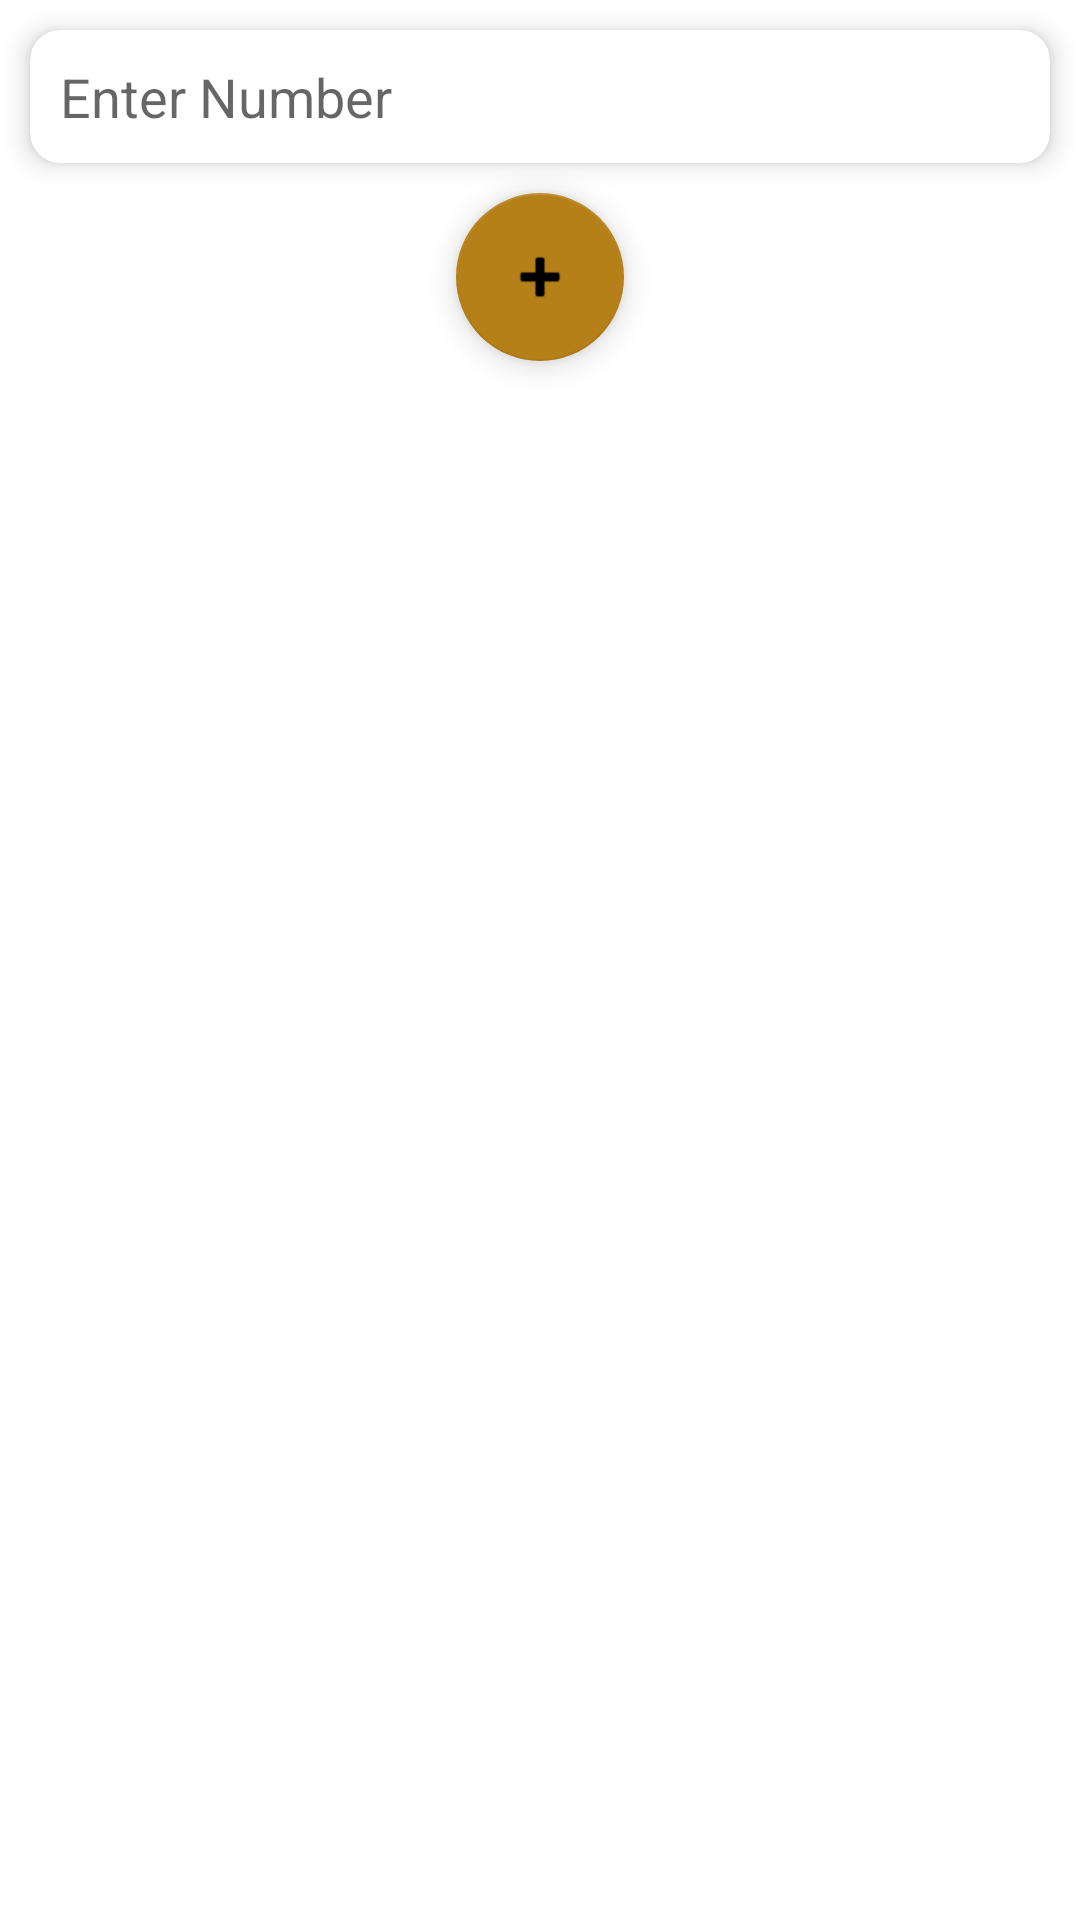

Layout XML and referenced resources for this Android screen:
<!-- AndroidManifest.xml: application theme Theme.Tamer -->
<!-- res/layout/activity_daar_masr.xml -->
<?xml version="1.0" encoding="utf-8"?>
<RelativeLayout xmlns:android="http://schemas.android.com/apk/res/android"
    xmlns:app="http://schemas.android.com/apk/res-auto"
    xmlns:tools="http://schemas.android.com/tools"
    android:layout_width="match_parent"
    android:layout_height="match_parent"
    tools:context=".draftmvvm.UI.Daarmassr.View.DaarMasrActivity">

    <androidx.cardview.widget.CardView
        android:id="@+id/cv_search"
        android:layout_width="match_parent"
        android:layout_height="wrap_content"
        android:layout_margin="10dp"
        app:cardCornerRadius="10dp"
        app:cardElevation="5dp">

        <RelativeLayout
            android:layout_width="match_parent"
            android:layout_height="wrap_content">


            <EditText
                android:id="@+id/search_et"
                android:layout_width="match_parent"
                android:layout_height="wrap_content"
                android:layout_alignParentTop="true"
                android:layout_toStartOf="@id/iv_clear"
                android:autofillHints="SEARCH HERE"
                android:background="@android:color/transparent"
                android:hint="@string/enter_number"
                android:imeOptions="actionSearch"
                android:inputType="number"
                android:maxLines="1"
                android:padding="10dp" />

            <ImageView
                android:id="@+id/iv_clear"
                android:layout_width="wrap_content"
                android:layout_height="wrap_content"
                android:layout_alignParentEnd="true"
                android:layout_centerVertical="true"
                android:padding="10dp"
                android:visibility="gone"
                app:srcCompat="@drawable/ic_clear" />


        </RelativeLayout>


    </androidx.cardview.widget.CardView>

    <androidx.recyclerview.widget.RecyclerView
        android:id="@+id/recyclerview"
        android:layout_width="match_parent"
        android:layout_height="match_parent"
        android:layout_below="@id/fab"
        android:layout_marginTop="2dp"
        android:layout_marginBottom="0dp" />

    <com.google.android.material.floatingactionbutton.FloatingActionButton
        android:id="@+id/fab"
        android:layout_width="wrap_content"
        android:layout_height="wrap_content"
        android:layout_below="@+id/cv_search"
        android:layout_centerInParent="true"
        app:srcCompat="@android:drawable/ic_input_add"
        android:contentDescription="@string/add_another_answer" />

    <ProgressBar
        android:id="@+id/progress_bar"
        android:layout_width="wrap_content"
        android:layout_height="wrap_content"
        android:layout_centerInParent="true"
        android:visibility="gone" />



</RelativeLayout>
<!-- resources referenced by this layout -->
<resources>
  <string name="add_another_answer">add another answer</string>
  <string name="enter_number">Enter Number</string>
  <style name="Theme.Tamer" parent="Theme.MaterialComponents.DayNight.NoActionBar">
          
          <item name="colorPrimary">@color/colorAccent</item>
          <item name="colorPrimaryVariant">@color/colorAccent2</item>
          <item name="colorOnPrimary">@color/white</item>
          
          <item name="colorSecondary">@color/table_header</item>
          <item name="colorSecondaryVariant">@color/table_header</item>
          <item name="colorOnSecondary">@color/black</item>
          
          <item name="android:statusBarColor" tools:targetApi="l">?attr/colorPrimaryVariant</item>
          
      </style>
  <color name="colorAccent">#0F2B7A</color>
  <color name="colorAccent2">#0F2B7A</color>
  <color name="white">#ffffff</color>
  <color name="table_header">#B58018</color>
  <color name="black">#000000</color>
</resources>
